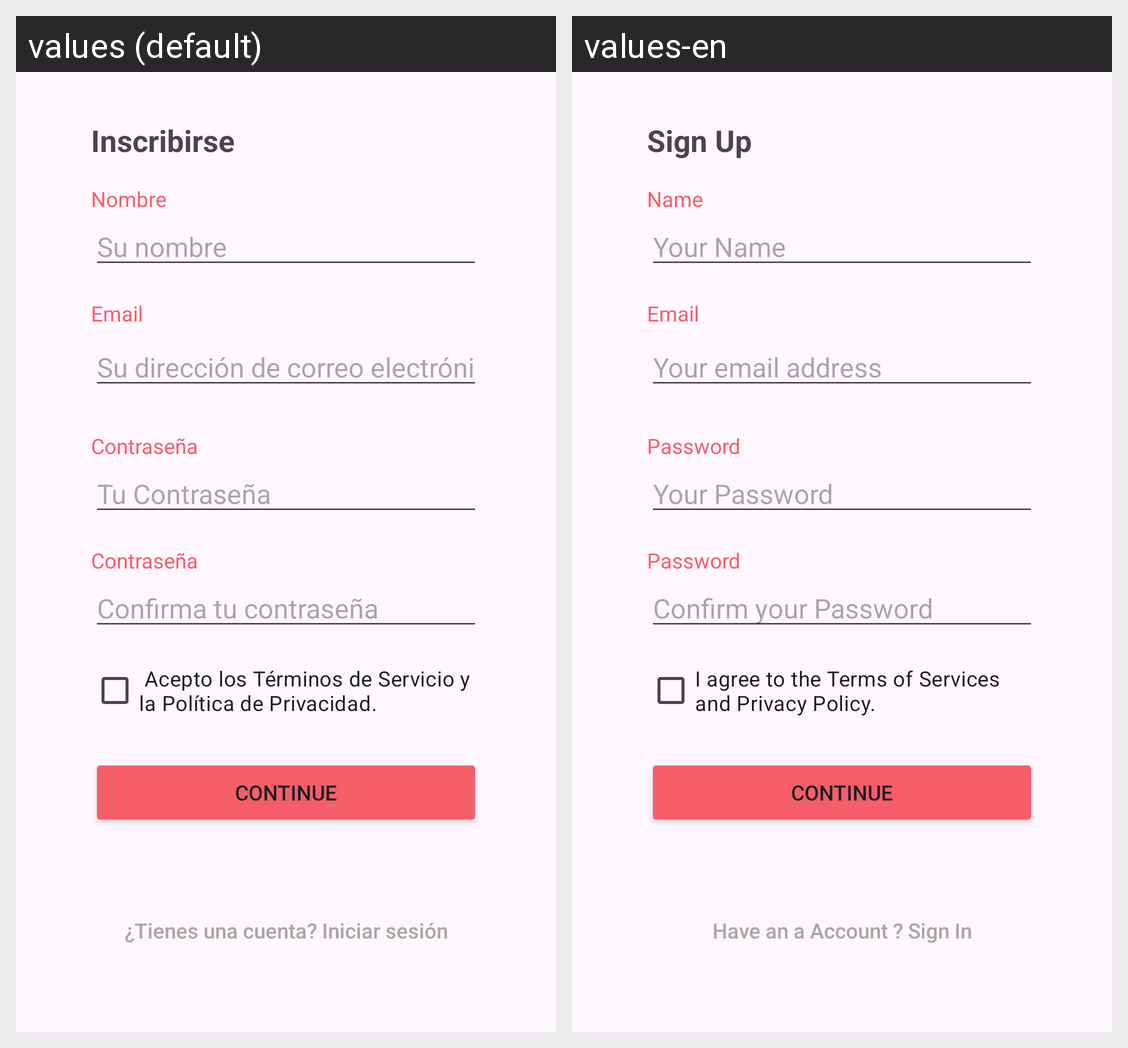

Strings drawn on this Android screen and how each of the app's shown locales translates them:
Android screen res/layout/activity_sign_up.xml rendered under 2 locales, left to right: values (default), values-en. Device: Nexus 5 (rendered at 1080×1920; each locale shown at half size, 540×960, under a caption strip naming it); theme Theme.XOAgenda.
Strings drawn on this screen, with the default value and each locale's value (text and hints the layout hard-codes, and strings that could not be matched under every locale, appear in the picture but are not listed):

sign_up
  values: Inscribirse
  values-en: Sign Up

your_password
  values: Tu Contraseña
  values-en: Your Password

your_email_address
  values: Su dirección de correo electrónico
  values-en: Your email address

your_name
  values: Su nombre
  values-en: Your Name

email_cambio
  values: Email
  values-en: Email

password
  values: Contraseña
  values-en: Password

i_agree_to_the_terms_of_services_and_privacy_policy
  values:  Acepto los Términos de Servicio y la Política de Privacidad.
  values-en: I agree to the Terms of Services and Privacy Policy.

have_an_a_account_sign_in
  values: ¿Tienes una cuenta? Iniciar sesión
  values-en: Have an a Account ? Sign In

nombre
  values: Nombre
  values-en: Name

confirm_your_password
  values: Confirma tu contraseña
  values-en: Confirm your Password
